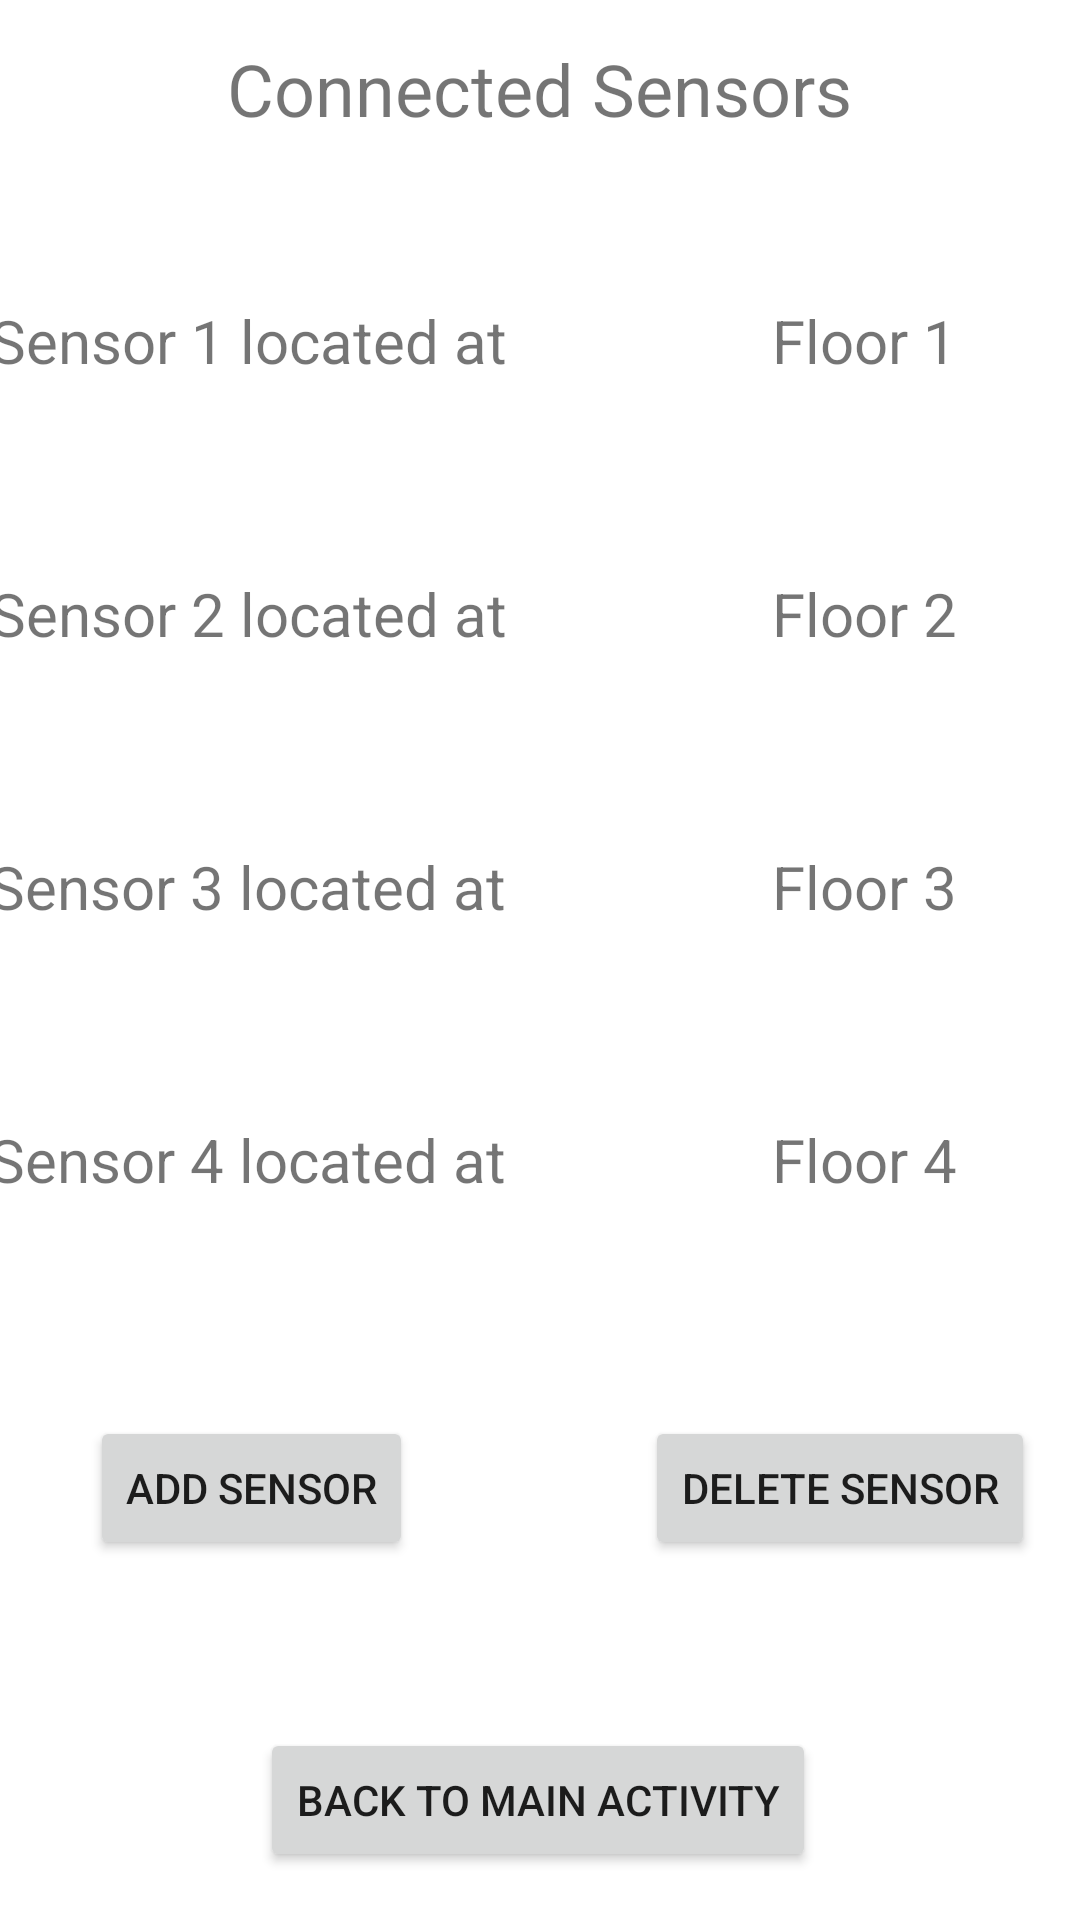

Layout XML and referenced resources for this Android screen:
<!-- AndroidManifest.xml: application theme Theme.LibraryMonitoring -->
<!-- res/layout/activity_sensors_connected.xml -->
<?xml version="1.0" encoding="utf-8"?>
<androidx.constraintlayout.widget.ConstraintLayout xmlns:android="http://schemas.android.com/apk/res/android"
    xmlns:app="http://schemas.android.com/apk/res-auto"
    xmlns:tools="http://schemas.android.com/tools"
    android:layout_width="match_parent"
    android:layout_height="match_parent"
    tools:context=".Sensors_ConnectedActivity">

    <TextView
        android:id="@+id/sensor_1_CS_textView"
        android:layout_width="wrap_content"
        android:layout_height="wrap_content"
        android:layout_marginStart="50dp"
        android:layout_marginTop="100dp"
        android:layout_marginEnd="240dp"
        android:text="Sensor 1 located at "
        android:textSize="20sp"
        app:layout_constraintEnd_toEndOf="parent"
        app:layout_constraintStart_toStartOf="parent"
        app:layout_constraintTop_toTopOf="parent" />

    <TextView
        android:id="@+id/sensor_2_CS_textView"
        android:layout_width="wrap_content"
        android:layout_height="wrap_content"
        android:layout_marginStart="50dp"
        android:layout_marginTop="64dp"
        android:layout_marginEnd="240dp"
        android:text="Sensor 2 located at "
        android:textSize="20sp"
        app:layout_constraintEnd_toEndOf="parent"
        app:layout_constraintStart_toStartOf="parent"
        app:layout_constraintTop_toBottomOf="@+id/sensor_1_CS_textView" />

    <TextView
        android:id="@+id/sensor_3_CS_textView"
        android:layout_width="wrap_content"
        android:layout_height="wrap_content"
        android:layout_marginStart="50dp"
        android:layout_marginTop="64dp"
        android:layout_marginEnd="240dp"
        android:text="Sensor 3 located at "
        android:textSize="20sp"
        app:layout_constraintEnd_toEndOf="parent"
        app:layout_constraintHorizontal_bias="0.505"
        app:layout_constraintStart_toStartOf="parent"
        app:layout_constraintTop_toBottomOf="@+id/sensor_2_CS_textView" />

    <TextView
        android:id="@+id/sensor4_location"
        android:layout_width="wrap_content"
        android:layout_height="wrap_content"
        android:layout_marginStart="240dp"
        android:layout_marginTop="64dp"
        android:layout_marginEnd="24dp"
        android:text="Floor 4"
        android:textSize="20sp"
        app:layout_constraintEnd_toEndOf="parent"
        app:layout_constraintStart_toStartOf="parent"
        app:layout_constraintTop_toBottomOf="@+id/sensor3_location" />

    <TextView
        android:id="@+id/sensor3_location"
        android:layout_width="wrap_content"
        android:layout_height="wrap_content"
        android:layout_marginStart="240dp"
        android:layout_marginTop="64dp"
        android:layout_marginEnd="24dp"
        android:text="Floor 3"
        android:textSize="20sp"
        app:layout_constraintEnd_toEndOf="parent"
        app:layout_constraintStart_toStartOf="parent"
        app:layout_constraintTop_toBottomOf="@+id/sensor2_location" />

    <TextView
        android:id="@+id/sensor2_location"
        android:layout_width="wrap_content"
        android:layout_height="wrap_content"
        android:layout_marginStart="240dp"
        android:layout_marginTop="64dp"
        android:layout_marginEnd="24dp"
        android:text="Floor 2"
        android:textSize="20sp"
        app:layout_constraintEnd_toEndOf="parent"
        app:layout_constraintStart_toStartOf="parent"
        app:layout_constraintTop_toBottomOf="@+id/sensor1_location" />

    <TextView
        android:id="@+id/sensor1_location"
        android:layout_width="wrap_content"
        android:layout_height="wrap_content"
        android:layout_marginStart="240dp"
        android:layout_marginTop="100dp"
        android:layout_marginEnd="24dp"
        android:text="Floor 1"
        android:textSize="20sp"
        app:layout_constraintEnd_toEndOf="parent"
        app:layout_constraintStart_toStartOf="parent"
        app:layout_constraintTop_toTopOf="parent" />

    <TextView
        android:id="@+id/sensor_4_CS_textView"
        android:layout_width="wrap_content"
        android:layout_height="wrap_content"
        android:layout_marginStart="50dp"
        android:layout_marginTop="64dp"
        android:layout_marginEnd="240dp"
        android:text="Sensor 4 located at "
        android:textSize="20sp"
        app:layout_constraintEnd_toEndOf="parent"
        app:layout_constraintHorizontal_bias="0.505"
        app:layout_constraintStart_toStartOf="parent"
        app:layout_constraintTop_toBottomOf="@+id/sensor_3_CS_textView" />

    <TextView
        android:id="@+id/connected_sensors_textView"
        android:layout_width="wrap_content"
        android:layout_height="wrap_content"
        android:text="Connected Sensors"
        android:textSize="24sp"
        app:layout_constraintBottom_toBottomOf="parent"
        app:layout_constraintEnd_toEndOf="parent"
        app:layout_constraintHorizontal_bias="0.498"
        app:layout_constraintStart_toStartOf="parent"
        app:layout_constraintTop_toTopOf="parent"
        app:layout_constraintVertical_bias="0.022" />

    <Button
        android:id="@+id/btnAddSensor"
        android:layout_width="wrap_content"
        android:layout_height="wrap_content"
        android:layout_marginEnd="200dp"
        android:layout_marginBottom="120dp"
        android:text="Add Sensor"
        app:layout_constraintBottom_toBottomOf="parent"
        app:layout_constraintEnd_toEndOf="parent"
        app:layout_constraintHorizontal_bias="0.572"
        app:layout_constraintStart_toStartOf="parent" />

    <Button
        android:id="@+id/btnDeleteSensor"
        android:layout_width="wrap_content"
        android:layout_height="wrap_content"
        android:layout_marginStart="200dp"
        android:layout_marginBottom="120dp"
        android:text="Delete Sensor"
        app:layout_constraintBottom_toBottomOf="parent"
        app:layout_constraintEnd_toEndOf="parent"
        app:layout_constraintStart_toStartOf="parent" />

    <Button
        android:id="@+id/btnbackfromCS"
        android:layout_width="wrap_content"
        android:layout_height="wrap_content"
        android:layout_marginBottom="16dp"
        android:text="Back to Main Activity"
        app:layout_constraintBottom_toBottomOf="parent"
        app:layout_constraintEnd_toEndOf="parent"
        app:layout_constraintHorizontal_bias="0.497"
        app:layout_constraintStart_toStartOf="parent" />
</androidx.constraintlayout.widget.ConstraintLayout>
<!-- resources referenced by this layout -->
<resources>
  <style name="Theme.LibraryMonitoring" parent="Theme.MaterialComponents.DayNight.DarkActionBar">
          
          <item name="colorPrimary">@color/red</item>
          <item name="colorPrimaryVariant">@color/red</item>
          <item name="colorOnPrimary">@color/white</item>
          
          <item name="colorSecondary">@color/teal_200</item>
          <item name="colorSecondaryVariant">@color/teal_700</item>
          <item name="colorOnSecondary">@color/black</item>
          
          <item name="android:statusBarColor">?attr/colorPrimaryVariant</item>
          
      </style>
  <color name="red">#8F241C</color>
  <color name="white">#FFFFFFFF</color>
  <color name="teal_200">#FF03DAC5</color>
  <color name="teal_700">#FF018786</color>
  <color name="black">#FF000000</color>
</resources>
